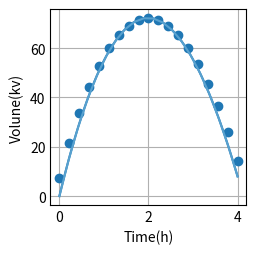

Recreate this plot in Python.
import matplotlib.pyplot as plt
import matplotlib.animation as ani
import numpy as np
# from scipy.interpolate import interp1d

class Calculus():
    def __init__(self):
        self.discrete_rate = 20

    def draw_xy_coordinate(self):
        # 定义控制点（这里假设控制点在二维平面上，y轴为高度）
        P0 = np.array([0, 0])  # 起点
        P1 = np.array([1, 100])  # 第一个控制点（控制曲线起始段的缓急）
        P2 = np.array([2, 90])  # 第二个控制点（控制曲线中间段的缓急）
        P3 = np.array([4, 8])  # 终点
        t_values = np.linspace(0, 1, 100)

        t_scater = np.linspace(0,1,self.discrete_rate)

        tmp_points = np.array([self.bezier_curve(t_scater, P0[0], P1[0], P2[0], P3[0]),
                               self.bezier_curve(t_scater, P0[1], P1[1], P2[1], P3[1])])
        # 计算贝塞尔曲线上的点
        curve_points = np.array([self.bezier_curve(t_values, P0[0], P1[0], P2[0], P3[0]),  # x轴数据（这里实际上没用到，因为x是等间距的）
                                 self.bezier_curve(t_values, P0[1], P1[1], P2[1], P3[1])])  # y轴数据

        speed_points = self.average_speed(self.bezier_curve(t_scater, P0[1], P1[1], P2[1], P3[1]))

        # 由于x轴是等间距的，我们可以直接生成它
        x_values = np.linspace(0, 4, len(curve_points[1]))

        x_values_tmp = np.linspace(0,4,len(tmp_points[1]))

        x_speed = np.linspace(0,4,len(speed_points))

        '''测试开始:'''
        print(self.average_flow_rate(self.volume,0.7,0.9))
        '''测试结束:'''

        plt.style.use('_mpl-gallery')
        fig,ax = plt.subplots()
        # 绘制曲线
        plt.plot(x_values, curve_points[1], label='Bezier Curve')

        print(x_values_tmp)
        # 绘制离散性
        plt.plot(x_values_tmp,tmp_points[1])
        plt.scatter(x_speed,speed_points)
        plt.xlabel('Time(h)')
        plt.ylabel('Volune(kv)')
        plt.grid(True)
        plt.show()

    def average_flow_rate(self,func,t1,t2):
        return (func(t2)-func(t1))/(t2 - t1)

    def volume(self,t):
        P0 = np.array([0, 0])  # 起点
        P1 = np.array([1, 0])  # 第一个控制点（控制曲线起始段的缓急）
        P2 = np.array([3, 30])  # 第二个控制点（控制曲线中间段的缓急）
        P3 = np.array([4, 8])  # 终点
        return self.bezier_curve(t, P0[1], P1[1], P2[1], P3[1])


    # 贝塞尔曲线计算函数（三次）
    def bezier_curve(self,t, P0, P1, P2, P3):
        return (1 - t) ** 3 * P0 + 3 * (1 - t) ** 2 * t * P1 + 3 * (1 - t) * t ** 2 * P2 + t ** 3 * P3

    def average_speed(self,speed_list):
        average_speed_list = []
        if len(speed_list) == 0:
            return Null

        for n in range(len(speed_list)):
            if n == len(speed_list)-1:
                pass
            else:
                average_speed_list.append((speed_list[n]+speed_list[n+1])/2)

        return average_speed_list




if __name__ == '__main__':
    calc  = Calculus()
    calc.draw_xy_coordinate()